Run: headless pygame with SDL's dummy video driver; simulated clock (each Clock.tick advances the game by its frame time, no real sleeping); random seed 0; keys injected as events and as key.get_pressed() state; mouse plan: one left click at the window centre at the start of phase 2, then a move to the lower-right quarter at the start of phase 3.
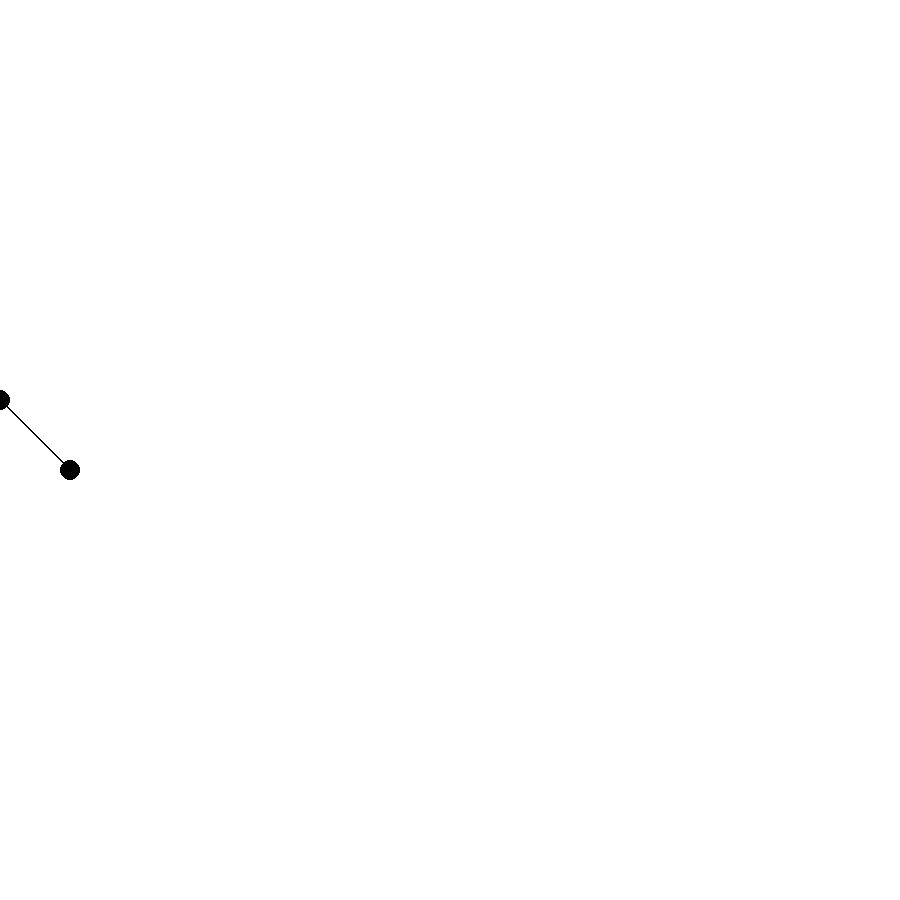
Frame 1 of 4 · flips 1–60 · no input
Frame 2 of 4 · flips 61–180 · clicked the window centre · tapped SPACE, RETURN · held RIGHT (→), D · screen unchanged from frame 1, image omitted
Frame 3 of 4 · flips 181–300 · moved the mouse to the lower-right quarter · held DOWN (↓), S · screen unchanged from frame 2, image omitted
Frame 4 of 4 · flips 301–420 · held LEFT (←), A, UP (↑), W · screen unchanged from frame 3, image omitted

The pygame program that drew these frames:

import pygame as pg

pg.init()

# Параметры основного экрана
WIDTH = 900
HEIGHT = 900

# Параметры виртуальной поверхности
VWIDHT = WIDTH + 1000 # В теории можно брать по параметрам того какая у дерева ширина
VHEIGHT = HEIGHT + 1000 # Ну а тут какая высота

FPS = 60


# Основной экран
screen = pg.display.set_mode((WIDTH, HEIGHT), pg.RESIZABLE | pg.DOUBLEBUF | pg.HWSURFACE, pg.NOFRAME)
pg.display.set_caption('Binary Tree')
# ------------------------------------


# Виртуальная поверхность на экране
virtual_surface = pg.Surface((VWIDHT, VHEIGHT))
virtual_surface.fill('white')

# Копия поверхности для трансформации
virtual_surface_transform = virtual_surface

# Взятие экземляра класса Rect для того чтобы перемещать/масштабировать поверхность
virtual_surface_rect = virtual_surface.get_rect(center=(WIDTH / 2, HEIGHT / 2 + 400))

# Идентификатор взятия пользователем виртуальной поверхности
virtual_surface_grab = False

# Отрисовка кружков и линий на виртуальной поверхности
pg.draw.circle(virtual_surface, 'black', (500, 500), 10, 0)
pg.draw.line(virtual_surface, 'black', (500, 500), (570, 570), 2)
pg.draw.circle(virtual_surface, 'black', (570, 570), 10, 0)
# -------------------------------------



# Цикл работы программы
running = True
while running:

    # Обработка событий
    for event in pg.event.get():
        if event.type == pg.MOUSEBUTTONDOWN:
            if event.button == 1:
                if virtual_surface_rect.collidepoint(event.pos):
                    virtual_surface_grab = True

            if event.button == 4 or event.button == 5:
                zoom = 1.11 if event.button == 4 else 0.9
                mx, my = event.pos
                left = mx + (virtual_surface_rect.left - mx) * zoom
                if left > -5500: # кажется можно брать по тому что прибавляешь +- heigh (около того)
                    right = mx + (virtual_surface_rect.right - mx) * zoom
                    top = my + (virtual_surface_rect.top - my) * zoom
                    bottom = my + (virtual_surface_rect.bottom - my) * zoom
                    virtual_surface_rect = pg.Rect(left, top, right-left, bottom-top)
                    virtual_surface_transform = pg.transform.smoothscale(virtual_surface, virtual_surface_rect.size)
                    print(left, right, top, bottom)
                

        if event.type == pg.MOUSEBUTTONUP:
            if event.button == 1:
                virtual_surface_grab = False

        if event.type == pg.MOUSEMOTION:
            if virtual_surface_grab == True:
                virtual_surface_rect.move_ip(event.rel)


        if event.type == pg.QUIT:
            running = False


    # Обновление и отрисовка
    screen.fill('black')
    screen.blit(virtual_surface_transform, virtual_surface_rect)
    # ----------------------------------


    pg.display.flip()
    

pg.quit()
